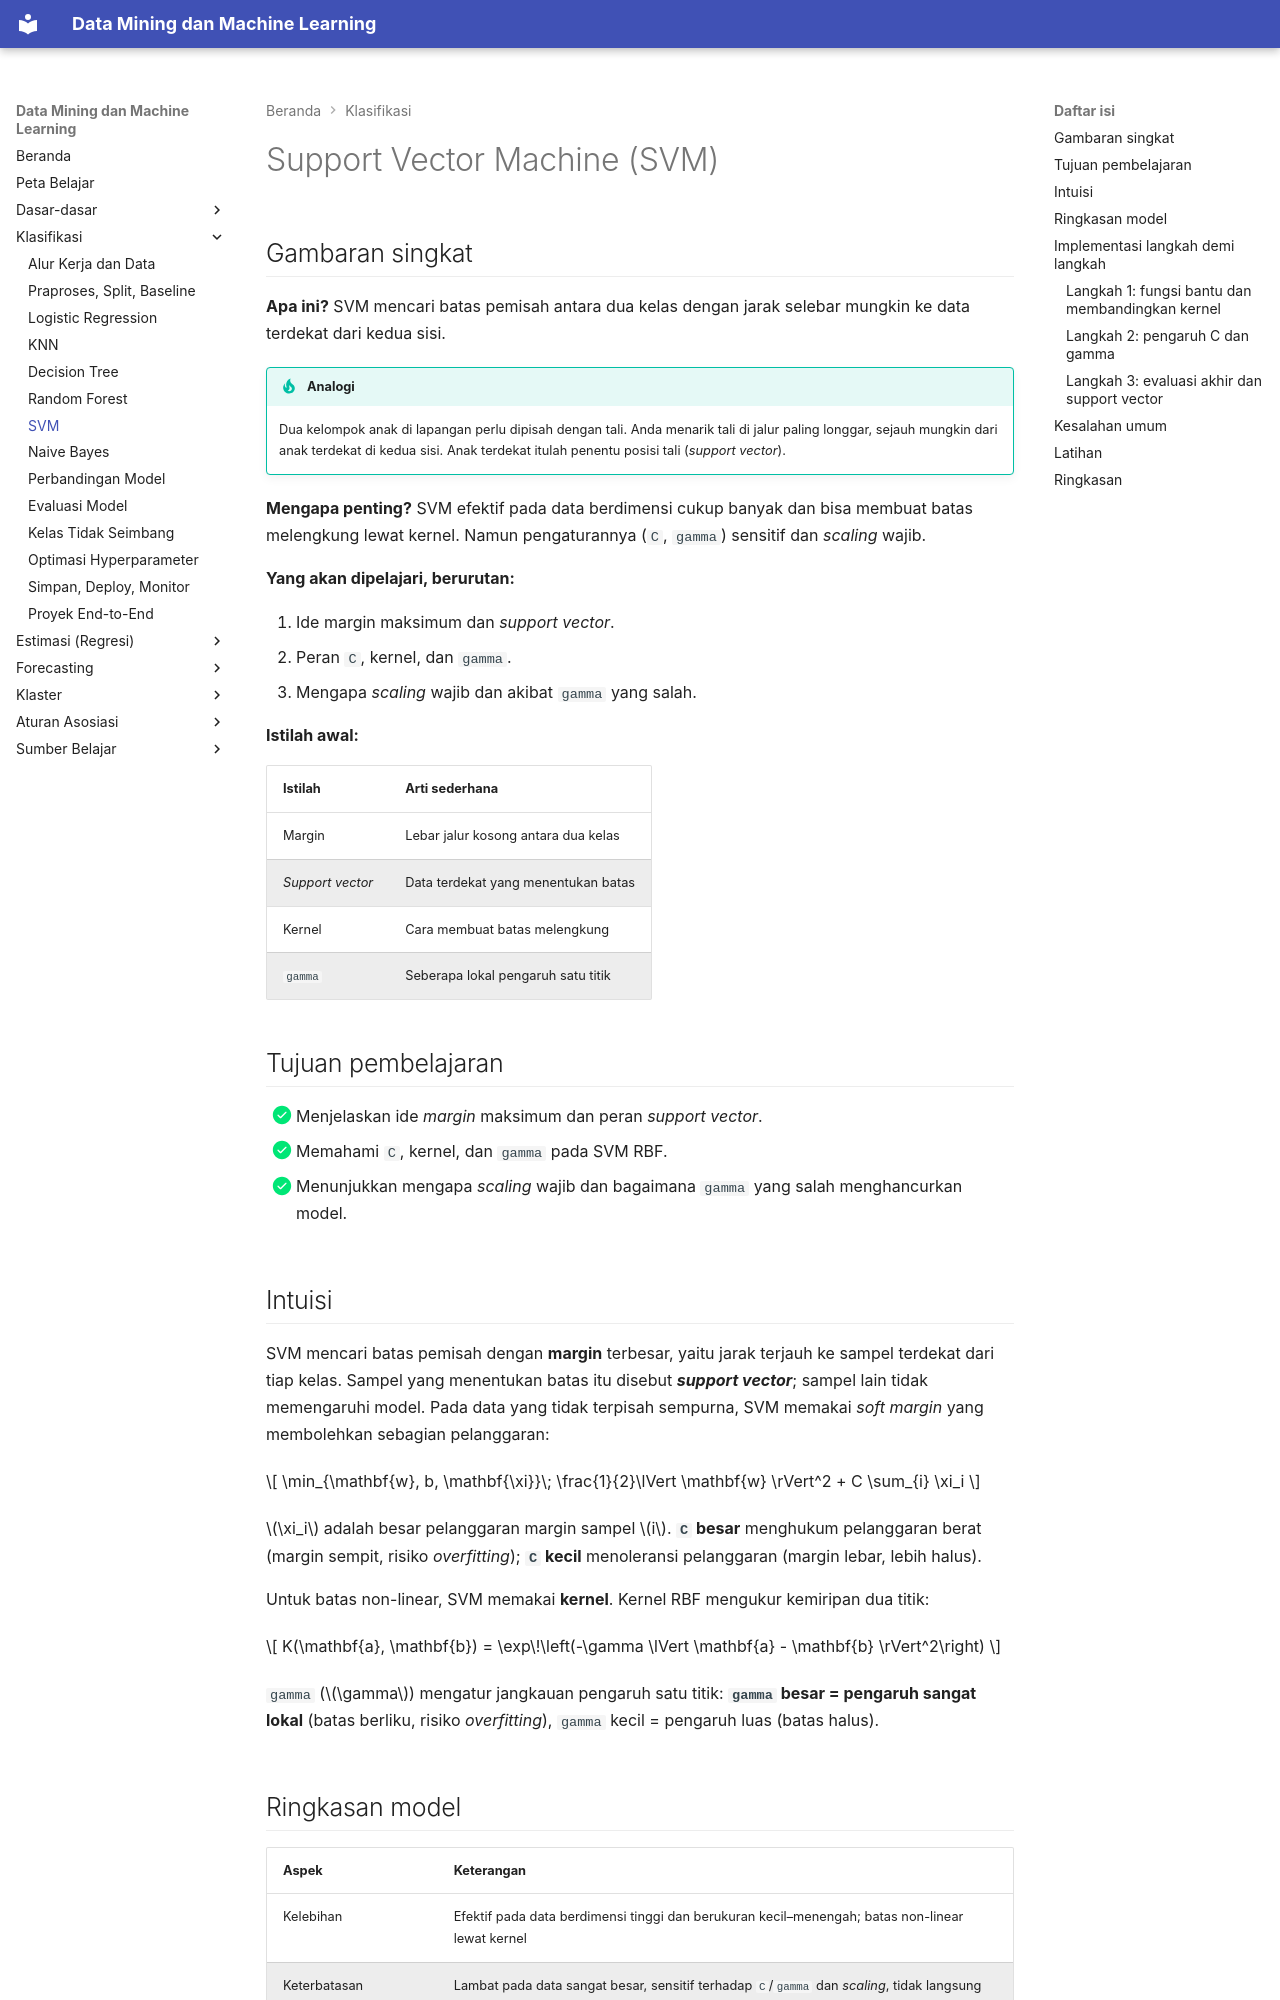

repository: TopekoX/MachineLearning-DataMining · page: classification/svm/index.html · generator: mkdocs

# Support Vector Machine (SVM)

## Gambaran singkat

**Apa ini?** SVM mencari batas pemisah antara dua kelas dengan jarak selebar mungkin ke data terdekat dari kedua sisi.

!!! tip "Analogi"
    Dua kelompok anak di lapangan perlu dipisah dengan tali. Anda menarik tali di jalur paling longgar, sejauh mungkin dari anak terdekat di kedua sisi. Anak terdekat itulah penentu posisi tali (*support vector*).

**Mengapa penting?** SVM efektif pada data berdimensi cukup banyak dan bisa membuat batas melengkung lewat kernel. Namun pengaturannya (`C`, `gamma`) sensitif dan *scaling* wajib.

**Yang akan dipelajari, berurutan:**

1. Ide margin maksimum dan *support vector*.
2. Peran `C`, kernel, dan `gamma`.
3. Mengapa *scaling* wajib dan akibat `gamma` yang salah.

**Istilah awal:**

| Istilah | Arti sederhana |
|---|---|
| Margin | Lebar jalur kosong antara dua kelas |
| *Support vector* | Data terdekat yang menentukan batas |
| Kernel | Cara membuat batas melengkung |
| `gamma` | Seberapa lokal pengaruh satu titik |

## Tujuan pembelajaran

- [x] Menjelaskan ide *margin* maksimum dan peran *support vector*.
- [x] Memahami `C`, kernel, dan `gamma` pada SVM RBF.
- [x] Menunjukkan mengapa *scaling* wajib dan bagaimana `gamma` yang salah menghancurkan model.

## Intuisi

SVM mencari batas pemisah dengan **margin** terbesar, yaitu jarak terjauh ke sampel terdekat dari tiap kelas. Sampel yang menentukan batas itu disebut ***support vector***; sampel lain tidak memengaruhi model. Pada data yang tidak terpisah sempurna, SVM memakai *soft margin* yang membolehkan sebagian pelanggaran:

$$
\min_{\mathbf{w}, b, \mathbf{\xi}}\; \frac{1}{2}\lVert \mathbf{w} \rVert^2 + C \sum_{i} \xi_i
$$

\(\xi_i\) adalah besar pelanggaran margin sampel \(i\). **`C` besar** menghukum pelanggaran berat (margin sempit, risiko *overfitting*); **`C` kecil** menoleransi pelanggaran (margin lebar, lebih halus).

Untuk batas non-linear, SVM memakai **kernel**. Kernel RBF mengukur kemiripan dua titik:

$$
K(\mathbf{a}, \mathbf{b}) = \exp\!\left(-\gamma \lVert \mathbf{a} - \mathbf{b} \rVert^2\right)
$$

`gamma` (\(\gamma\)) mengatur jangkauan pengaruh satu titik: **`gamma` besar = pengaruh sangat lokal** (batas berliku, risiko *overfitting*), `gamma` kecil = pengaruh luas (batas halus).
